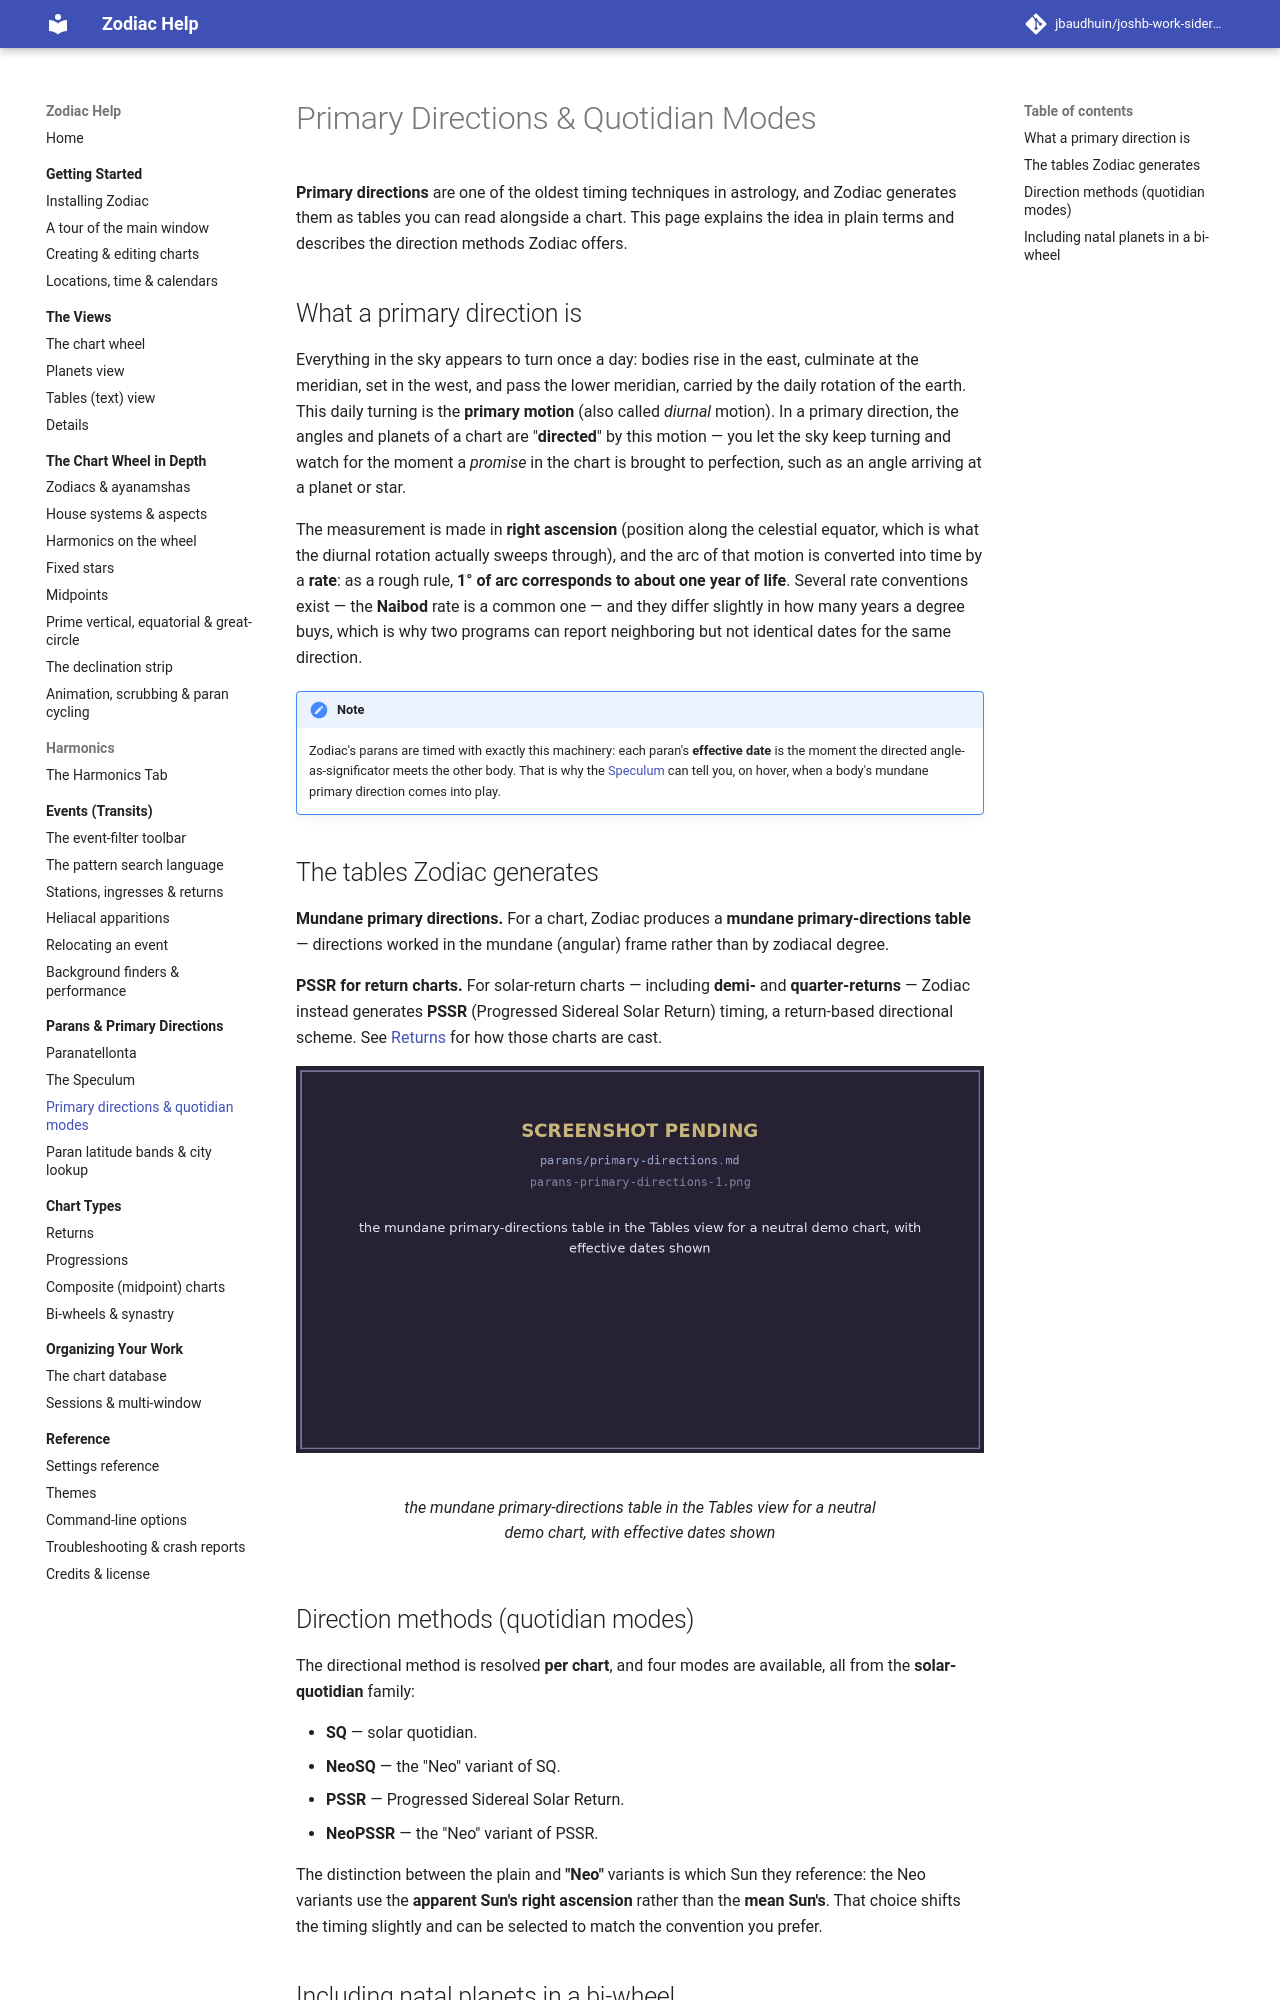

repository: jbaudhuin/joshb-work-sidereal · page: parans/primary-directions.html · generator: mkdocs

# Primary Directions &amp; Quotidian Modes

**Primary directions** are one of the oldest timing techniques in astrology, and Zodiac
generates them as tables you can read alongside a chart. This page explains the idea in
plain terms and describes the direction methods Zodiac offers.

## What a primary direction is

Everything in the sky appears to turn once a day: bodies rise in the east, culminate at
the meridian, set in the west, and pass the lower meridian, carried by the daily rotation
of the earth. This daily turning is the **primary motion** (also called *diurnal*
motion). In a primary direction, the angles and planets of a chart are "**directed**" by
this motion — you let the sky keep turning and watch for the moment a *promise* in the
chart is brought to perfection, such as an angle arriving at a planet or star.

The measurement is made in **right ascension** (position along the celestial equator,
which is what the diurnal rotation actually sweeps through), and the arc of that motion is
converted into time by a **rate**: as a rough rule, **1° of arc corresponds to about one
year of life**. Several rate conventions exist — the **Naibod** rate is a common one —
and they differ slightly in how many years a degree buys, which is why two programs can
report neighboring but not identical dates for the same direction.

!!! note
    Zodiac's parans are timed with exactly this machinery: each paran's **effective date**
    is the moment the directed angle-as-significator meets the other body. That is why the
    [Speculum](speculum.md) can tell you, on hover, when a body's mundane primary direction
    comes into play.

## The tables Zodiac generates

**Mundane primary directions.** For a chart, Zodiac produces a **mundane
primary-directions table** — directions worked in the mundane (angular) frame rather than
by zodiacal degree.

**PSSR for return charts.** For solar-return charts — including **demi-** and
**quarter-returns** — Zodiac instead generates **PSSR** (Progressed Sidereal Solar Return)
timing, a return-based directional scheme. See [Returns](../chart-types/returns.md) for
how those charts are cast.

<figure markdown="span">
  ![the mundane primary-directions table in the Tables view for a neutral demo chart, with effective dates shown](../assets/img/parans-primary-directions-1.png){ loading=lazy }
  <figcaption>the mundane primary-directions table in the Tables view for a neutral demo chart, with effective dates shown</figcaption>
</figure>
